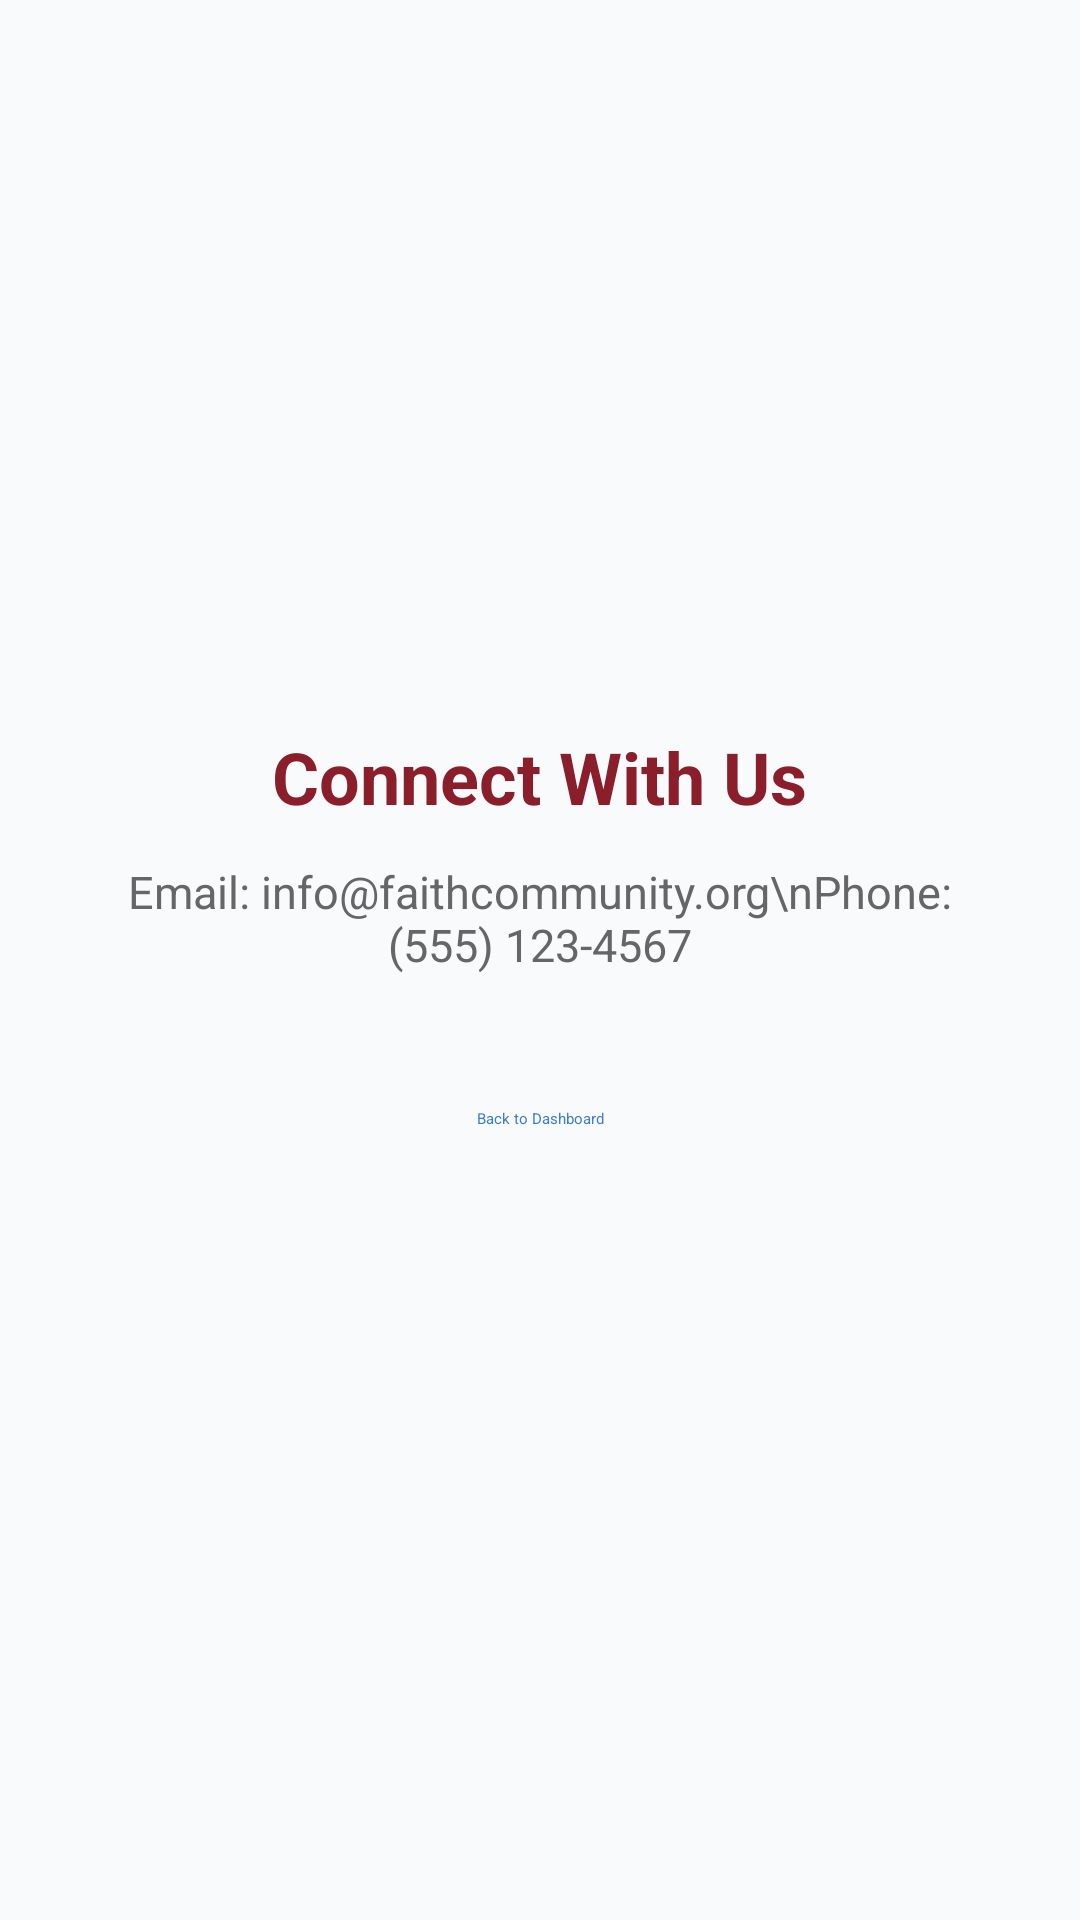

Android layout source for this screen:
<!-- AndroidManifest.xml: application theme Theme.AppCompat.Light.NoActionBar -->
<!-- res/layout/activity_connect.xml -->
<?xml version="1.0" encoding="utf-8"?>
<LinearLayout xmlns:android="http://schemas.android.com/apk/res/android"
    android:layout_width="match_parent"
    android:layout_height="match_parent"
    android:background="#F8FAFC"
    android:gravity="center"
    android:orientation="vertical"
    android:padding="24dp">

    <TextView
        android:layout_width="wrap_content"
        android:layout_height="wrap_content"
        android:text="Connect With Us"
        android:textColor="#8B1E2B"
        android:textSize="24sp"
        android:textStyle="bold" />

    <TextView
        android:layout_width="wrap_content"
        android:layout_height="wrap_content"
        android:layout_marginTop="12dp"
        android:layout_marginBottom="24dp"
        android:gravity="center"
        android:text="Email: info@faithcommunity.org\nPhone: (555) 123-4567"
        android:textColor="#666666"
        android:textSize="15sp" />

    <Button
        android:id="@+id/btnBack"
        style="@style/Widget.MaterialComponents.Button.TextButton"
        android:layout_width="wrap_content"
        android:layout_height="wrap_content"
        android:text="Back to Dashboard"
        android:textColor="#3B7EC8" />
</LinearLayout>
<!-- resources referenced by this layout -->
<resources>

</resources>
